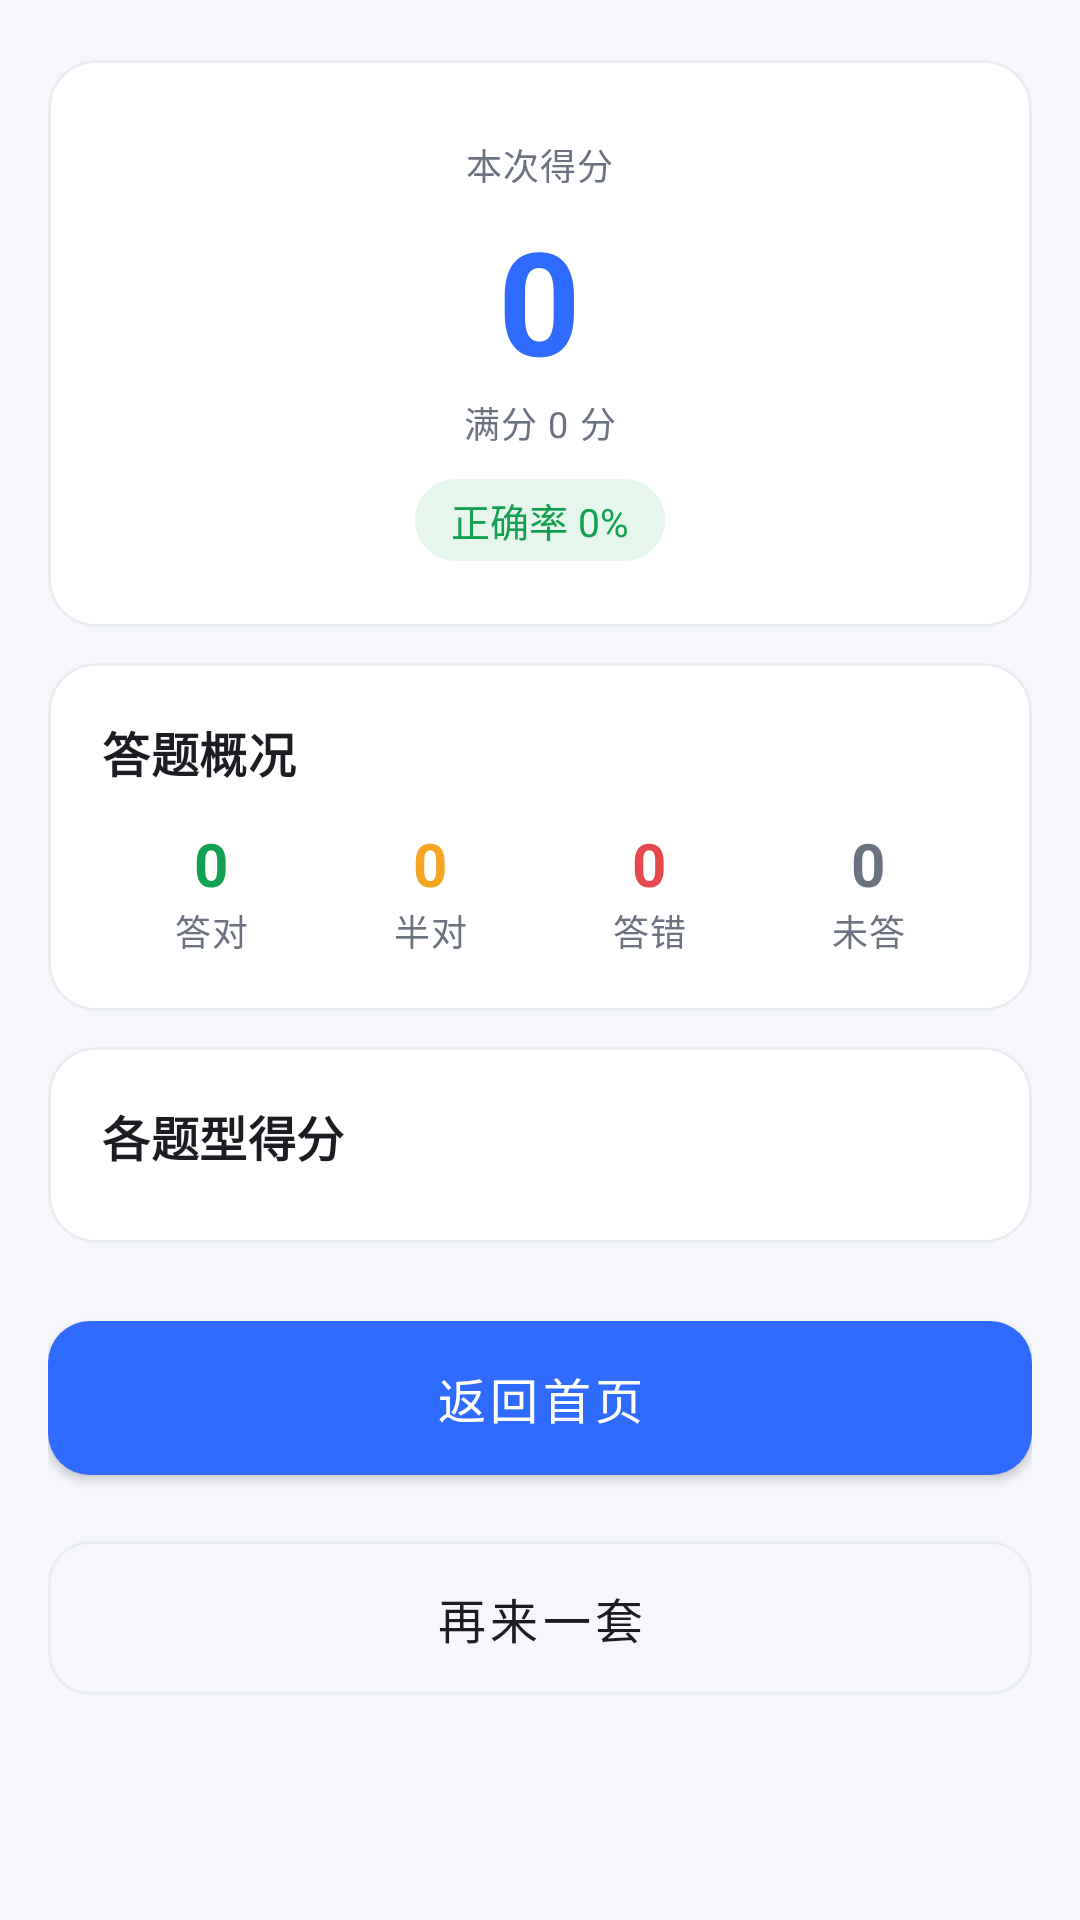

This screen was rendered from an Android layout file. Write that file and the resources it references.
<!-- AndroidManifest.xml: application theme Theme.OfflineQuiz -->
<!-- res/layout/activity_exam_result.xml -->
<?xml version="1.0" encoding="utf-8"?>
<ScrollView xmlns:android="http://schemas.android.com/apk/res/android"
    xmlns:app="http://schemas.android.com/apk/res-auto"
    android:layout_width="match_parent"
    android:layout_height="match_parent"
    android:background="@color/bg_page"
    android:fillViewport="true">

    <LinearLayout
        android:layout_width="match_parent"
        android:layout_height="wrap_content"
        android:orientation="vertical"
        android:paddingStart="16dp"
        android:paddingTop="20dp"
        android:paddingEnd="16dp"
        android:paddingBottom="28dp">

        <com.google.android.material.card.MaterialCardView
            style="@style/Widget.Quiz.Card"
            android:layout_width="match_parent"
            android:layout_height="wrap_content">

            <LinearLayout
                android:layout_width="match_parent"
                android:layout_height="wrap_content"
                android:gravity="center_horizontal"
                android:orientation="vertical"
                android:paddingTop="26dp"
                android:paddingBottom="22dp">

                <TextView
                    android:layout_width="wrap_content"
                    android:layout_height="wrap_content"
                    android:text="本次得分"
                    style="@style/Text.Caption" />

                <TextView
                    android:id="@+id/tv_score"
                    android:layout_width="wrap_content"
                    android:layout_height="wrap_content"
                    android:layout_marginTop="4dp"
                    android:text="0"
                    android:textColor="@color/brand"
                    android:textSize="48sp"
                    android:textStyle="bold" />

                <TextView
                    android:id="@+id/tv_score_total"
                    android:layout_width="wrap_content"
                    android:layout_height="wrap_content"
                    android:text="满分 0 分"
                    style="@style/Text.Caption" />

                <TextView
                    android:id="@+id/tv_accuracy"
                    android:layout_width="wrap_content"
                    android:layout_height="wrap_content"
                    android:layout_marginTop="10dp"
                    android:background="@drawable/bg_pill_success"
                    android:paddingStart="12dp"
                    android:paddingTop="4dp"
                    android:paddingEnd="12dp"
                    android:paddingBottom="4dp"
                    android:text="正确率 0%"
                    android:textColor="@color/success"
                    android:textSize="13sp" />

                <TextView
                    android:id="@+id/tv_shortage"
                    android:layout_width="match_parent"
                    android:layout_height="wrap_content"
                    android:layout_marginTop="12dp"
                    android:gravity="center"
                    android:paddingStart="20dp"
                    android:paddingEnd="20dp"
                    android:textColor="@color/warning"
                    android:textSize="12sp"
                    android:visibility="gone" />
            </LinearLayout>
        </com.google.android.material.card.MaterialCardView>

        <com.google.android.material.card.MaterialCardView
            style="@style/Widget.Quiz.Card"
            android:layout_width="match_parent"
            android:layout_height="wrap_content"
            android:layout_marginTop="12dp">

            <LinearLayout
                android:layout_width="match_parent"
                android:layout_height="wrap_content"
                android:orientation="vertical"
                android:padding="18dp">

                <TextView
                    android:layout_width="wrap_content"
                    android:layout_height="wrap_content"
                    android:text="答题概况"
                    style="@style/Text.Section" />

                <LinearLayout
                    android:layout_width="match_parent"
                    android:layout_height="wrap_content"
                    android:layout_marginTop="12dp"
                    android:orientation="horizontal">

                    <LinearLayout
                        android:layout_width="0dp"
                        android:layout_height="wrap_content"
                        android:layout_weight="1"
                        android:gravity="center"
                        android:orientation="vertical">

                        <TextView
                            android:id="@+id/tv_correct"
                            android:layout_width="wrap_content"
                            android:layout_height="wrap_content"
                            android:text="0"
                            android:textColor="@color/success"
                            android:textSize="20sp"
                            android:textStyle="bold" />

                        <TextView
                            android:layout_width="wrap_content"
                            android:layout_height="wrap_content"
                            android:text="答对"
                            style="@style/Text.Caption" />
                    </LinearLayout>

                    <LinearLayout
                        android:layout_width="0dp"
                        android:layout_height="wrap_content"
                        android:layout_weight="1"
                        android:gravity="center"
                        android:orientation="vertical">

                        <TextView
                            android:id="@+id/tv_partial"
                            android:layout_width="wrap_content"
                            android:layout_height="wrap_content"
                            android:text="0"
                            android:textColor="@color/warning"
                            android:textSize="20sp"
                            android:textStyle="bold" />

                        <TextView
                            android:layout_width="wrap_content"
                            android:layout_height="wrap_content"
                            android:text="半对"
                            style="@style/Text.Caption" />
                    </LinearLayout>

                    <LinearLayout
                        android:layout_width="0dp"
                        android:layout_height="wrap_content"
                        android:layout_weight="1"
                        android:gravity="center"
                        android:orientation="vertical">

                        <TextView
                            android:id="@+id/tv_wrong"
                            android:layout_width="wrap_content"
                            android:layout_height="wrap_content"
                            android:text="0"
                            android:textColor="@color/danger"
                            android:textSize="20sp"
                            android:textStyle="bold" />

                        <TextView
                            android:layout_width="wrap_content"
                            android:layout_height="wrap_content"
                            android:text="答错"
                            style="@style/Text.Caption" />
                    </LinearLayout>

                    <LinearLayout
                        android:layout_width="0dp"
                        android:layout_height="wrap_content"
                        android:layout_weight="1"
                        android:gravity="center"
                        android:orientation="vertical">

                        <TextView
                            android:id="@+id/tv_unanswered"
                            android:layout_width="wrap_content"
                            android:layout_height="wrap_content"
                            android:text="0"
                            android:textColor="@color/text_secondary"
                            android:textSize="20sp"
                            android:textStyle="bold" />

                        <TextView
                            android:layout_width="wrap_content"
                            android:layout_height="wrap_content"
                            android:text="未答"
                            style="@style/Text.Caption" />
                    </LinearLayout>
                </LinearLayout>
            </LinearLayout>
        </com.google.android.material.card.MaterialCardView>

        <com.google.android.material.card.MaterialCardView
            style="@style/Widget.Quiz.Card"
            android:layout_width="match_parent"
            android:layout_height="wrap_content"
            android:layout_marginTop="12dp">

            <LinearLayout
                android:layout_width="match_parent"
                android:layout_height="wrap_content"
                android:orientation="vertical"
                android:padding="18dp">

                <TextView
                    android:layout_width="wrap_content"
                    android:layout_height="wrap_content"
                    android:text="各题型得分"
                    style="@style/Text.Section" />

                <LinearLayout
                    android:id="@+id/ll_by_type"
                    android:layout_width="match_parent"
                    android:layout_height="wrap_content"
                    android:layout_marginTop="6dp"
                    android:orientation="vertical" />
            </LinearLayout>
        </com.google.android.material.card.MaterialCardView>

        <com.google.android.material.card.MaterialCardView
            android:id="@+id/card_weak"
            style="@style/Widget.Quiz.Card"
            android:layout_width="match_parent"
            android:layout_height="wrap_content"
            android:layout_marginTop="12dp"
            android:visibility="gone">

            <LinearLayout
                android:layout_width="match_parent"
                android:layout_height="wrap_content"
                android:orientation="vertical"
                android:padding="18dp">

                <TextView
                    android:layout_width="wrap_content"
                    android:layout_height="wrap_content"
                    android:text="薄弱知识点"
                    style="@style/Text.Section" />

                <TextView
                    android:id="@+id/tv_weak"
                    android:layout_width="match_parent"
                    android:layout_height="wrap_content"
                    android:layout_marginTop="6dp"
                    android:lineSpacingExtra="3dp"
                    android:text=""
                    android:textColor="@color/text_primary"
                    android:textSize="14sp" />
            </LinearLayout>
        </com.google.android.material.card.MaterialCardView>

        <com.google.android.material.button.MaterialButton
            android:id="@+id/btn_back_home"
            style="@style/Widget.Quiz.Button"
            android:layout_width="match_parent"
            android:layout_height="wrap_content"
            android:layout_marginTop="20dp"
            android:text="返回首页" />

        <com.google.android.material.button.MaterialButton
            android:id="@+id/btn_again"
            style="@style/Widget.Quiz.Button.Outlined"
            android:layout_width="match_parent"
            android:layout_height="wrap_content"
            android:layout_marginTop="10dp"
            android:text="再来一套" />
    </LinearLayout>
</ScrollView>
<!-- resources referenced by this layout -->
<resources>
  <color name="bg_page">#F5F7FB</color>
  <color name="brand">#2F6BFF</color>
  <color name="danger">#E5484D</color>
  <color name="success">#12A150</color>
  <color name="text_primary">#1B1D22</color>
  <color name="text_secondary">#6B7280</color>
  <color name="warning">#F5A524</color>
  <!-- drawable bg_pill_success (drawable) -->
  <?xml version="1.0" encoding="utf-8"?>
  <shape xmlns:android="http://schemas.android.com/apk/res/android" android:shape="rectangle">
      <corners android:radius="999dp" />
      <solid android:color="@color/success_light" />
  </shape>
  <style name="Text.Caption" parent="TextAppearance.MaterialComponents.Caption">
          <item name="android:textColor">@color/text_secondary</item>
      </style>
  <style name="Text.Section" parent="TextAppearance.MaterialComponents.Subtitle1">
          <item name="android:textColor">@color/text_primary</item>
          <item name="android:textStyle">bold</item>
      </style>
  <style name="Widget.Quiz.Button" parent="Widget.MaterialComponents.Button">
          <item name="cornerRadius">14dp</item>
          <item name="android:paddingTop">14dp</item>
          <item name="android:paddingBottom">14dp</item>
          <item name="android:textSize">16sp</item>
      </style>
  <style name="Widget.Quiz.Button.Outlined" parent="Widget.MaterialComponents.Button.OutlinedButton">
          <item name="cornerRadius">14dp</item>
          <item name="strokeColor">@color/divider</item>
          <item name="android:textColor">@color/text_primary</item>
          <item name="android:paddingTop">14dp</item>
          <item name="android:paddingBottom">14dp</item>
          <item name="android:textSize">16sp</item>
      </style>
  <style name="Widget.Quiz.Card" parent="Widget.MaterialComponents.CardView">
          <item name="cardCornerRadius">16dp</item>
          <item name="cardElevation">0dp</item>
          <item name="strokeColor">@color/divider</item>
          <item name="strokeWidth">1dp</item>
          <item name="cardBackgroundColor">@color/surface</item>
      </style>
  <style name="Theme.OfflineQuiz" parent="Theme.MaterialComponents.DayNight.NoActionBar">
          <item name="colorPrimary">@color/brand</item>
          <item name="colorPrimaryVariant">@color/brand_dark</item>
          <item name="colorOnPrimary">#FFFFFF</item>
          <item name="colorSecondary">@color/brand</item>
          <item name="colorSecondaryVariant">@color/brand_dark</item>
          <item name="colorOnSecondary">#FFFFFF</item>
          <item name="android:colorBackground">@color/bg_page</item>
          <item name="colorSurface">@color/surface</item>
          <item name="colorOnSurface">@color/text_primary</item>
          <item name="android:statusBarColor">@color/bg_page</item>
          <item name="android:windowLightStatusBar">true</item>
          <item name="android:navigationBarColor">@color/surface</item>
      </style>
  <color name="success_light">#E6F6ED</color>
  <color name="divider">#E9ECF2</color>
  <color name="surface">#FFFFFF</color>
  <color name="brand_dark">#1E4FD8</color>
</resources>
